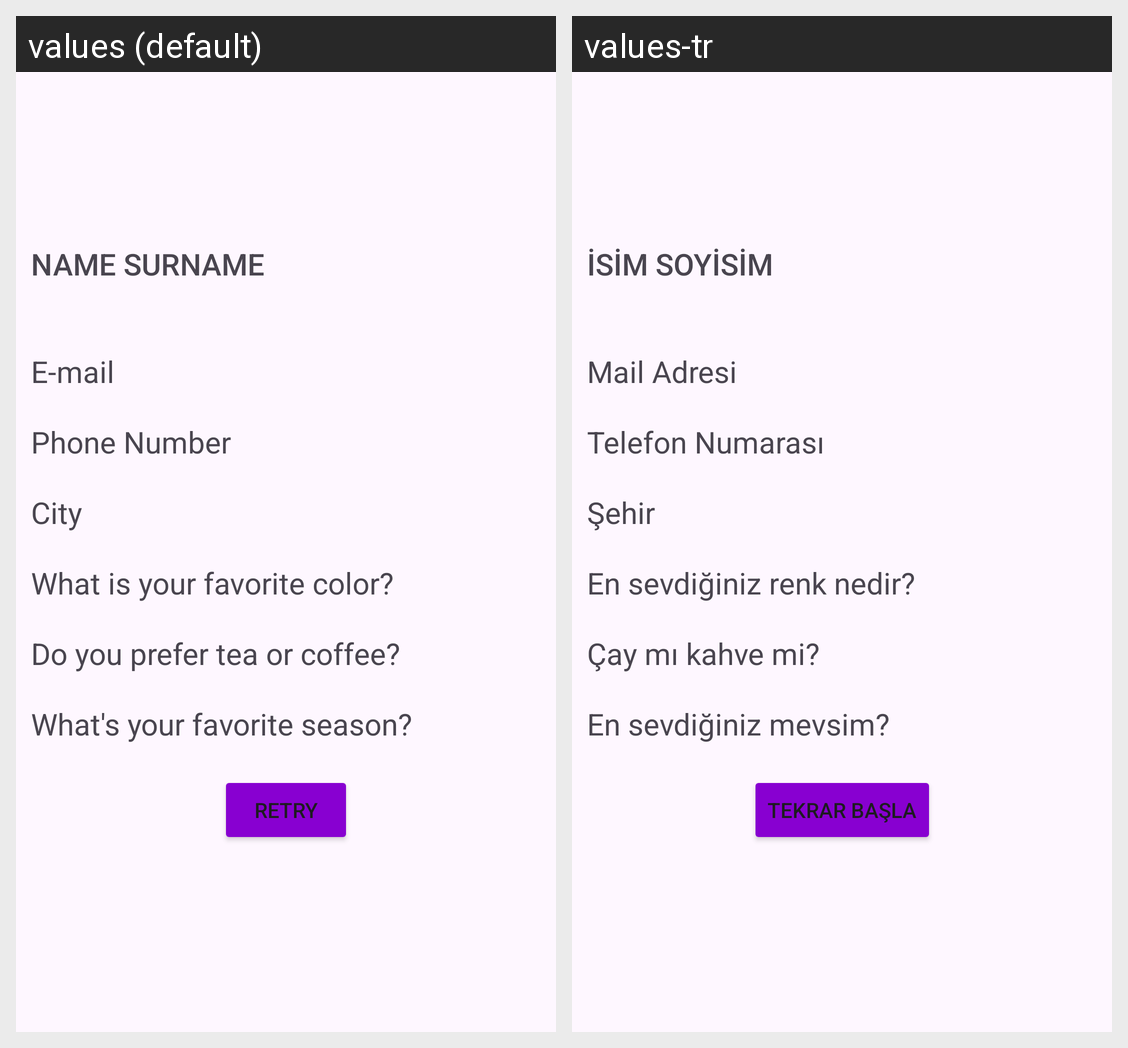

Here is an Android app screen in its default locale and in the app's own translations. Write out the translated-string differences for the strings that appear on this screen.
Android screen res/layout/fragment_result.xml rendered under 2 locales, left to right: values (default), values-tr. Device: Nexus 5 (rendered at 1080×1920; each locale shown at half size, 540×960, under a caption strip naming it); theme Theme.SurveyApp.
Strings drawn on this screen, with the default value and each locale's value (text and hints the layout hard-codes, and strings that could not be matched under every locale, appear in the picture but are not listed):

name_surname
  values: Name Surname
  values-tr: İsim Soyisim

email
  values: E-mail
  values-tr: Mail Adresi

phone_number
  values: Phone Number
  values-tr: Telefon Numarası

city
  values: City
  values-tr: Şehir

question_1
  values: What is your favorite color?
  values-tr: En sevdiğiniz renk nedir?

question_2
  values: Do you prefer tea or coffee?
  values-tr: Çay mı kahve mi?

question_3
  values: What's your favorite season?
  values-tr: En sevdiğiniz mevsim?

retry
  values: Retry
  values-tr: Tekrar başla
